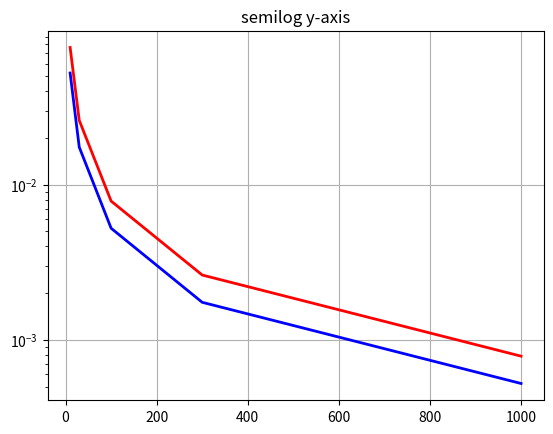

Recreate this plot in Python.
import numpy as np 
from matplotlib import pyplot as plt 
N = (1.0,1.0,1.0,1.0,1.0)
n = (10,30,100,300,1000)

#area for simpson's rule
A1 = (1.05236326978,1.01745333429,1.00523598809,1.00174532926,1.00052359878)

#the area for standard sum
A2 = (1.0764828026941022, 1.025951465275319, 1.0078334198735821, 
1.0026157092462991, 1.0007851925466307)

E_simpson = abs(np.subtract(A1,N))
E_std = abs(np.subtract(A2,N))

plt.figure()
plt.semilogy(n, E_simpson,
             color = 'blue',
             linewidth = 2)
plt.semilogy(n, E_std,
             color = 'red',
             linewidth = 2)
plt.title('semilog y-axis')
plt.grid(True)